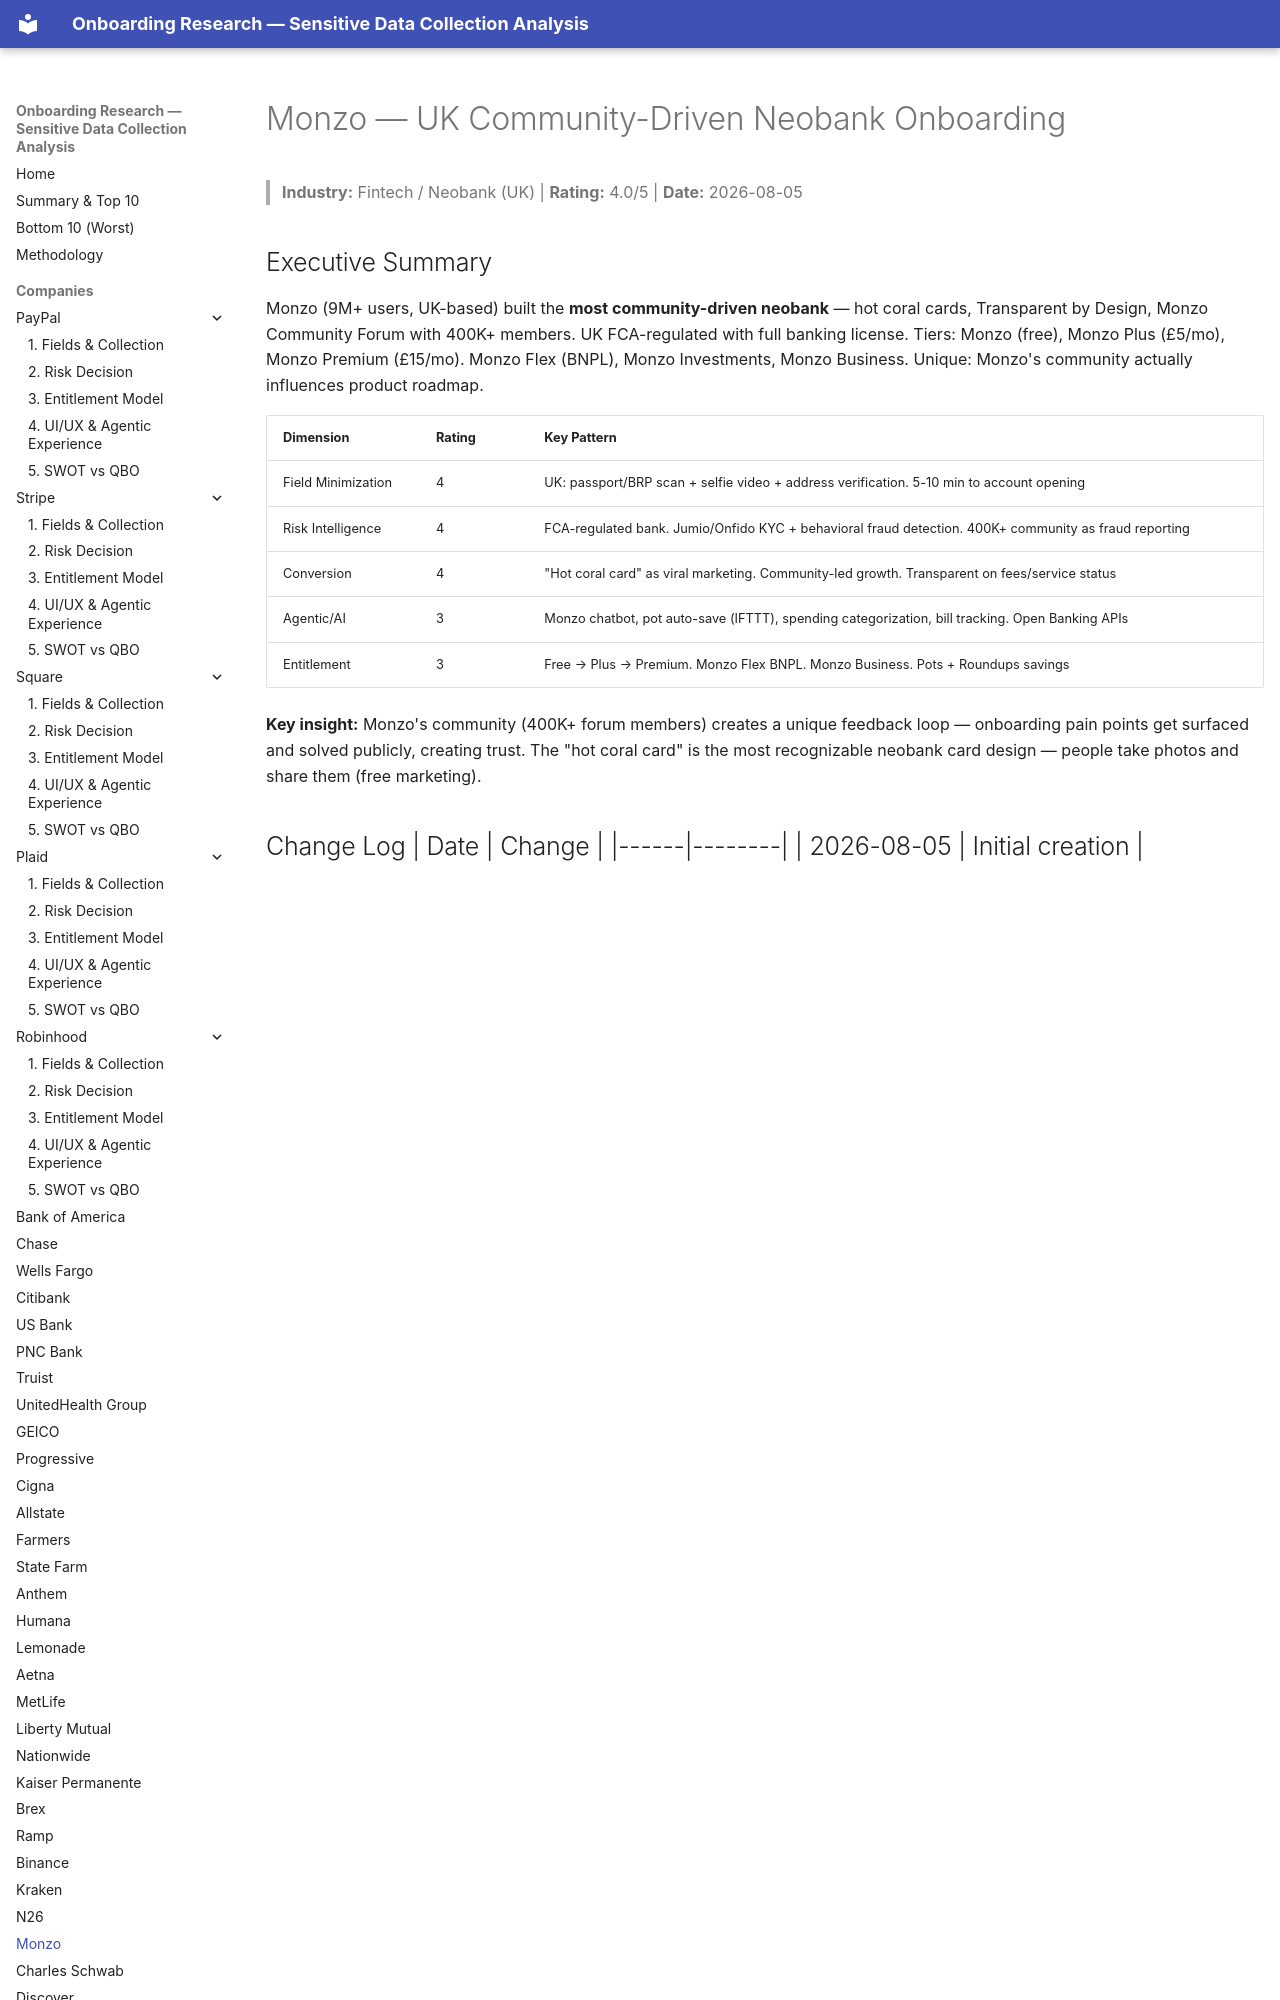

repository: cicidi/deterministic-ai-agent · page: monzo/index.html · generator: mkdocs

# Monzo — UK Community-Driven Neobank Onboarding
> **Industry:** Fintech / Neobank (UK) | **Rating:** 4.0/5 | **Date:** 2026-08-05

## Executive Summary
Monzo (9M+ users, UK-based) built the **most community-driven neobank** — hot coral cards, Transparent by Design, Monzo Community Forum with 400K+ members. UK FCA-regulated with full banking license. Tiers: Monzo (free), Monzo Plus (£5/mo), Monzo Premium (£15/mo). Monzo Flex (BNPL), Monzo Investments, Monzo Business. Unique: Monzo's community actually influences product roadmap.
